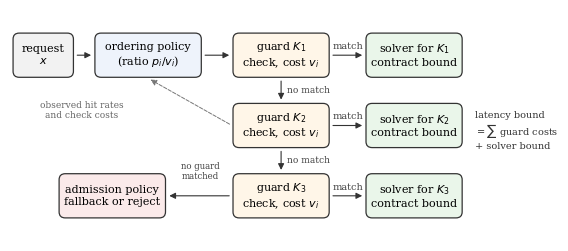

Generate this figure with matplotlib: (Note: this script raises an exception after producing the figure.)
"""Generates the paper's figures (PDF) from results/*.json."""
import json, math, sys
import matplotlib
matplotlib.use("Agg")
import matplotlib.pyplot as plt
from matplotlib.patches import FancyBboxPatch

plt.rcParams.update({"font.size": 9, "font.family": "serif", "axes.spines.top": False, "axes.spines.right": False})
R = lambda name: json.load(open(f"results/{name}.json"))
OUT = sys.argv[1] if len(sys.argv) > 1 else "figures"

# ---------------------------------------------------------------- Fig. 1: structure of guarded dispatch
fig, ax = plt.subplots(figsize=(6.6, 3.0))
ax.set_xlim(0, 100); ax.set_ylim(0, 46); ax.axis("off")

def box(x, y, w, h, text, fc="#ffffff", ec="#333333", bold=False):
    ax.add_patch(FancyBboxPatch((x, y), w, h, boxstyle="round,pad=0.4,rounding_size=1.2", fc=fc, ec=ec, lw=0.9))
    ax.text(x + w / 2, y + h / 2, text, ha="center", va="center", fontsize=8, weight="bold" if bold else "normal")

def arrow(x1, y1, x2, y2, label=None, dy=1.2):
    ax.annotate("", xy=(x2, y2), xytext=(x1, y1), arrowprops=dict(arrowstyle="-|>", lw=0.8, color="#333333"))
    if label:
        ax.text((x1 + x2) / 2, (y1 + y2) / 2 + dy, label, ha="center", fontsize=7, color="#444444")

box(1, 33, 11, 8, "request\n$x$", fc="#f2f2f2")
box(17, 33, 20, 8, "ordering policy\n(ratio $p_i/v_i$)", fc="#eef3fb")
arrow(12.6, 37, 16.4, 37)
arrow(37.6, 37, 43.4, 37)
gy = [33, 19, 5]
for i, y in enumerate(gy, 1):
    box(44, y, 18, 8, f"guard $K_{i}$\ncheck, cost $v_i$", fc="#fff6e8")
    box(70, y, 18, 8, f"solver for $K_{i}$\ncontract bound", fc="#eaf6ea")
    arrow(62.6, y + 4, 69.4, y + 4, "match")
for a_, b_ in [(gy[0], gy[1]), (gy[1], gy[2])]:
    arrow(53, a_ - 0.6, 53, b_ + 8.6)
    ax.text(54.2, (a_ + b_ + 8) / 2, "no match", fontsize=6.5, color="#444444", va="center")
box(10, 5, 20, 8, "admission policy\nfallback or reject", fc="#fbeaea")
arrow(43.4, 9, 30.6, 9)
ax.text(37.2, 12.3, "no guard\nmatched", ha="center", fontsize=6.2, color="#444444")
ax.annotate("", xy=(27, 32.4), xytext=(43.4, 23), arrowprops=dict(arrowstyle="-|>", lw=0.7, ls="--", color="#777777"))
ax.text(14, 24.5, "observed hit rates\nand check costs", fontsize=6.5, color="#666666", ha="center")
ax.text(91, 22, "latency bound\n$=\\sum$ guard costs\n+ solver bound", fontsize=7, va="center", color="#333333")
fig.savefig(f"{OUT}/fig1_structure.pdf", bbox_inches="tight"); plt.close(fig)

# ---------------------------------------------------------------- Fig. 2: effectiveness (E1)
e1 = R("e1_effectiveness")["rows"]
fig, axes = plt.subplots(1, 3, figsize=(7.0, 3.3))
for ax, dom in zip(axes, ["Partition", "SAT", "Vertex Cover"]):
    fams = []
    for r in e1:
        if r["domain"] == dom and r["family"] not in fams:
            fams.append(r["family"])
    for j, fam in enumerate(fams):
        rows = [r for r in e1 if r["domain"] == dom and r["family"] == fam]
        xs = [r["n"] for r in rows]; ys = [max(r["guarded_total"]["median"], 1e-7) for r in rows]
        line, = ax.plot(xs, ys, marker="o", ms=3, lw=1, label=f"{fam}: guarded")
        fr = [r for r in rows if r["fallback"]]
        if fr:
            fx = [r["n"] for r in fr]
            fy = [r["fallback"]["median"] if r["fallback"]["median"] != float("inf") else 10.0 for r in fr]
            ax.plot(fx, fy, marker="s", ms=3, lw=1, ls="--", color=line.get_color(), label=f"{fam}: fallback")
            for x, r in zip(fx, fr):
                if r["fallback"]["median"] == float("inf"):
                    ax.annotate("timeout\n(>10 s)", (x, 10.0), fontsize=5.5, xytext=(-14, 5), textcoords="offset points")
    ax.set_xscale("log"); ax.set_yscale("log"); ax.set_title(dom, fontsize=9)
    ax.set_xlabel("input size $n$"); ax.grid(alpha=0.25, lw=0.5)
    ax.legend(fontsize=5.6, frameon=False, loc="upper center", bbox_to_anchor=(0.5, -0.24), ncol=1)
    ax.set_ylim(top=60)
axes[0].set_ylabel("median time (s)")
fig.tight_layout(); fig.savefig(f"{OUT}/fig2_effectiveness.pdf", bbox_inches="tight"); plt.close(fig)

# ---------------------------------------------------------------- Fig. 3: guard ordering (E3)
e3 = R("e3_ordering")["rows"]
fig, ax = plt.subplots(figsize=(5.2, 2.2))
labels = [r["policy"] for r in e3]; vals = [r["mean_verify"] * 1e3 for r in e3]
bars = ax.barh(range(len(vals)), vals, color=["#9bb7d4", "#d49b9b", "#c9c9c9", "#7fb07f", "#5f9f5f"])
ax.set_yticks(range(len(vals))); ax.set_yticklabels(labels, fontsize=7.5); ax.invert_yaxis()
ax.set_xlabel("mean guard verification time per request (ms)")
for b, v in zip(bars, vals):
    ax.text(v, b.get_y() + b.get_height() / 2, f" {v:.3f}", va="center", fontsize=7)
fig.tight_layout(); fig.savefig(f"{OUT}/fig3_ordering.pdf", bbox_inches="tight"); plt.close(fig)

# ---------------------------------------------------------------- Fig. 4: robustness (E4)
e4 = R("e4_robustness")
rhos = [float(r) for r in e4["misestimation"]]
mean = [e4["misestimation"][r]["mean"] for r in e4["misestimation"]]
mx = [e4["misestimation"][r]["max"] for r in e4["misestimation"]]
fig, ax = plt.subplots(figsize=(3.6, 2.4))
ax.plot(rhos, rhos, ls=":", color="#888888", label="guaranteed bound $\\rho$")
ax.plot(rhos, mx, marker="^", ms=4, lw=1, label="worst observed")
ax.plot(rhos, mean, marker="o", ms=4, lw=1, label="mean")
ax.set_xlabel("cost misestimation factor $\\rho$"); ax.set_ylabel("cost / optimum")
ax.set_xscale("log", base=2); ax.legend(fontsize=7, frameon=False); ax.grid(alpha=0.25, lw=0.5)
fig.tight_layout(); fig.savefig(f"{OUT}/fig4_robustness.pdf", bbox_inches="tight"); plt.close(fig)
print("figures written to", OUT)
